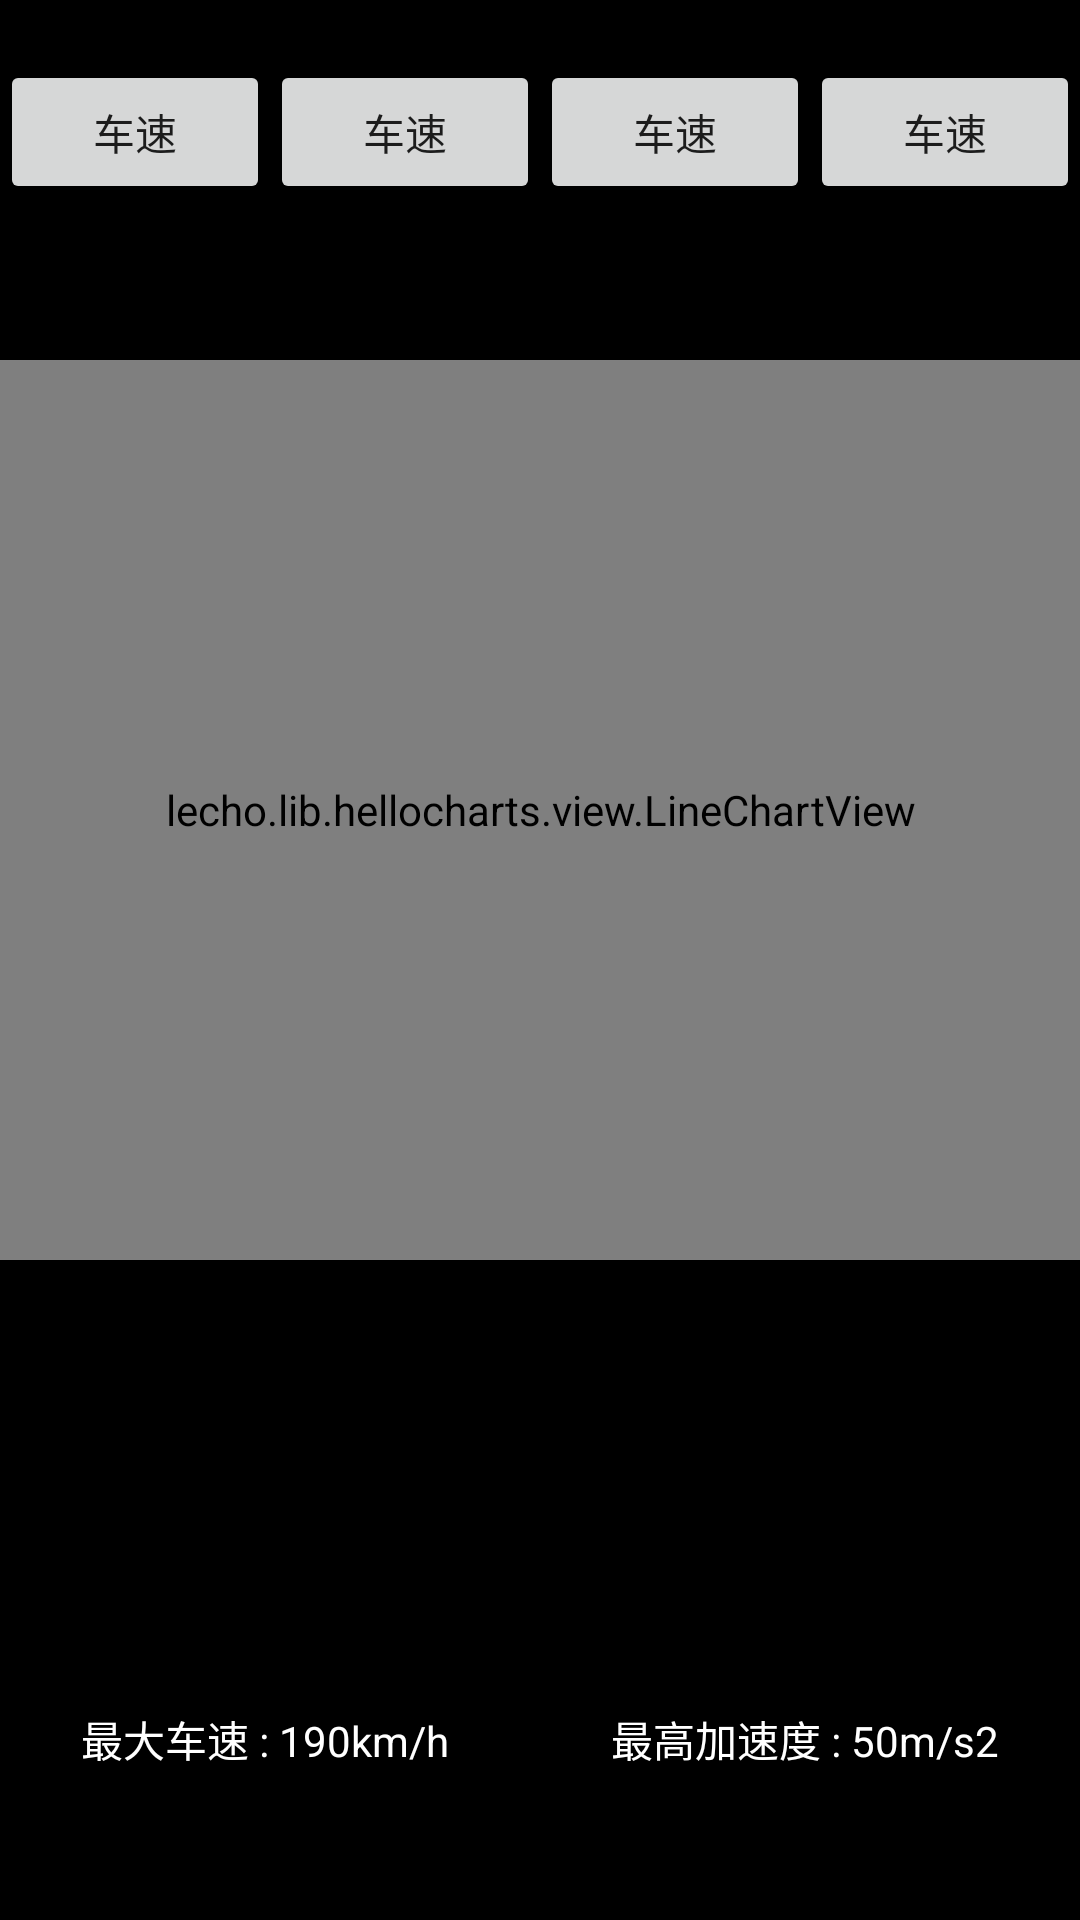

Layout XML and referenced resources for this Android screen:
<!-- AndroidManifest.xml: application theme AppTheme -->
<!-- res/layout/fragment_analysis.xml -->
<RelativeLayout xmlns:android="http://schemas.android.com/apk/res/android"
    xmlns:tools="http://schemas.android.com/tools"
    android:layout_width="match_parent"
    android:layout_height="match_parent"
    android:background="#000000" >

    <LinearLayout
        android:layout_marginTop="20dp"
        android:layout_width="match_parent"
        android:layout_height="wrap_content"
        android:gravity="center_horizontal"
        android:orientation="horizontal">

        <Button
            android:layout_width="wrap_content"
            android:layout_height="wrap_content"
            android:layout_weight="1"
            android:text="车速"/>

        <Button
            android:layout_width="wrap_content"
            android:layout_height="wrap_content"
            android:layout_weight="1"
            android:text="车速"/>
        <Button
            android:layout_width="wrap_content"
            android:layout_height="wrap_content"
            android:layout_weight="1"
            android:text="车速"/>
        <Button
            android:layout_width="wrap_content"
            android:layout_height="wrap_content"
            android:layout_weight="1"
            android:text="车速"/>


    </LinearLayout>


    <lecho.lib.hellocharts.view.LineChartView

        android:layout_marginTop="120dp"
        android:id="@+id/line_chart"
        android:layout_width="fill_parent"
        android:layout_height="300dp"
        android:background="#000000"/>

    <LinearLayout
        android:layout_alignParentBottom="true"
        android:layout_marginBottom="50dp"
        android:layout_width="match_parent"
        android:layout_height="wrap_content"
        android:gravity="center_horizontal"
        android:orientation="horizontal">

        <TextView
            android:layout_width="wrap_content"
            android:layout_height="wrap_content"
            android:layout_weight="1"
            android:gravity="center_horizontal"
            android:textColor="#ffffff"
            android:text="最大车速 : 190km/h"/>

        <TextView
            android:layout_width="wrap_content"
            android:layout_height="wrap_content"
            android:layout_weight="1"
            android:gravity="center_horizontal"
            android:textColor="#ffffff"
            android:text="最高加速度 : 50m/s2"/>

    </LinearLayout>




</RelativeLayout>
<!-- resources referenced by this layout -->
<resources>
  <style name="AppTheme" parent="Theme.AppCompat.Light.DarkActionBar">
          
          <item name="colorPrimary">@color/colorPrimary</item>
          <item name="colorPrimaryDark">@color/colorPrimaryDark</item>
          <item name="colorAccent">@color/colorAccent</item>
      </style>
  <color name="colorPrimary">#3F51B5</color>
  <color name="colorPrimaryDark">#303F9F</color>
  <color name="colorAccent">#FF4081</color>
</resources>
